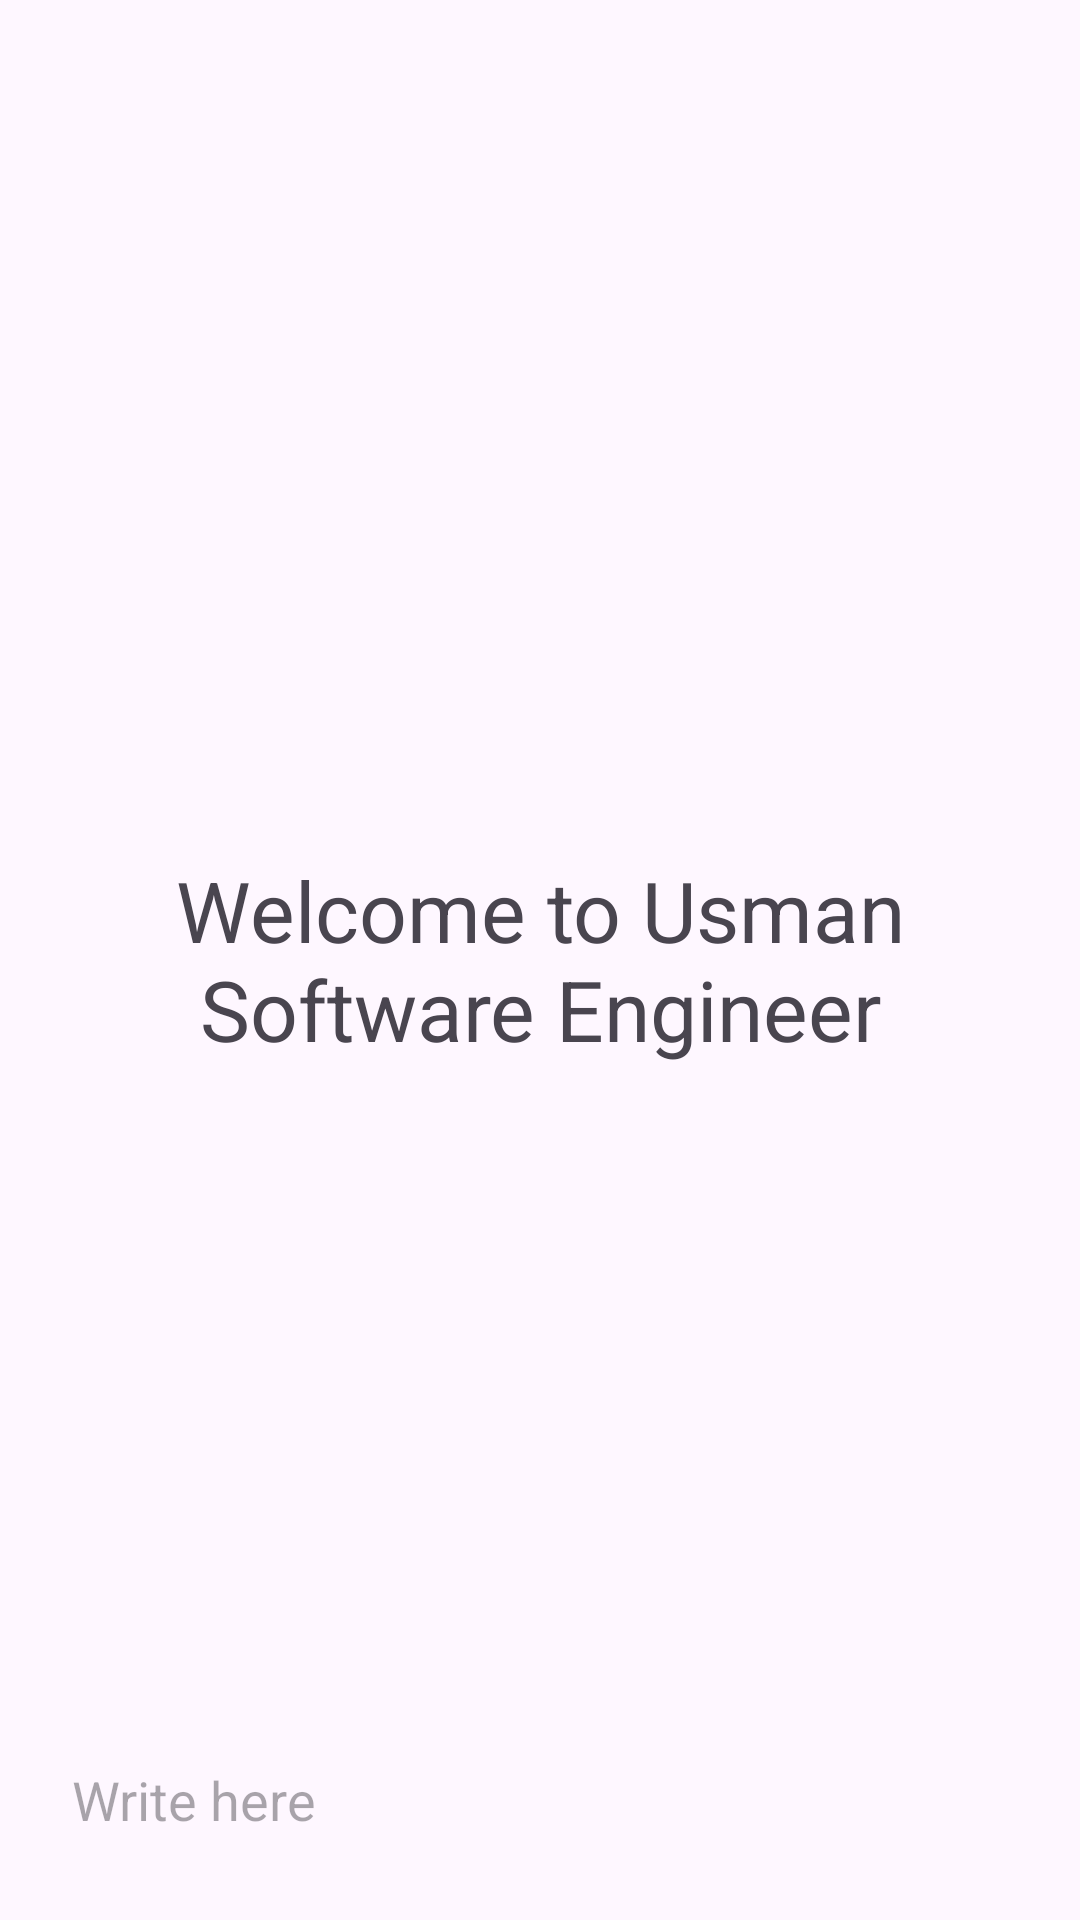

Produce the Android XML layout that renders to this screen, including the resource entries it uses.
<!-- AndroidManifest.xml: application theme Theme.Material3.Light -->
<!-- res/layout/activity_chatgpt.xml -->
<?xml version="1.0" encoding="utf-8"?>
<RelativeLayout xmlns:android="http://schemas.android.com/apk/res/android"
    xmlns:app="http://schemas.android.com/apk/res-auto"
    xmlns:tools="http://schemas.android.com/tools"
    android:layout_width="match_parent"
    android:layout_height="match_parent"
    tools:context=".ChatgptActivity">

    <androidx.recyclerview.widget.RecyclerView
        android:layout_width="match_parent"
        android:layout_height="match_parent"
        android:id="@+id/recycler_view"
        android:layout_above="@id/bottom_layout" />

    <TextView
        android:id="@+id/welcome_text"
        android:layout_width="match_parent"
        android:layout_height="wrap_content"
        android:layout_centerInParent="true"
        android:gravity="center"
        android:text="Welcome to Usman Software Engineer"
        android:textSize="28dp" />

    <RelativeLayout
        android:layout_width="match_parent"
        android:layout_height="80dp"
        android:layout_alignParentBottom="true"
        android:padding="8dp"
        android:id="@+id/bottom_layout">

        <EditText
            android:layout_width="match_parent"
            android:layout_height="wrap_content"
            android:id="@+id/message_edit_text"
            android:layout_centerInParent="true"
            android:hint="Write here "
            android:padding="16dp"
            android:layout_toLeftOf="@id/send_btn"
            android:background="@drawable/rounded_corner" />

        <ImageButton
            android:id="@+id/send_btn"
            android:layout_width="48dp"
            android:layout_height="48dp"
            android:layout_alignParentEnd="true"
            android:layout_centerInParent="true"
            android:layout_marginStart="10dp"
            android:background="?attr/selectableItemBackgroundBorderless"
            android:padding="8dp"
            android:src="@drawable/ic_baseline_send_24" />

    </RelativeLayout>

</RelativeLayout>
<!-- resources referenced by this layout -->
<resources>

</resources>
